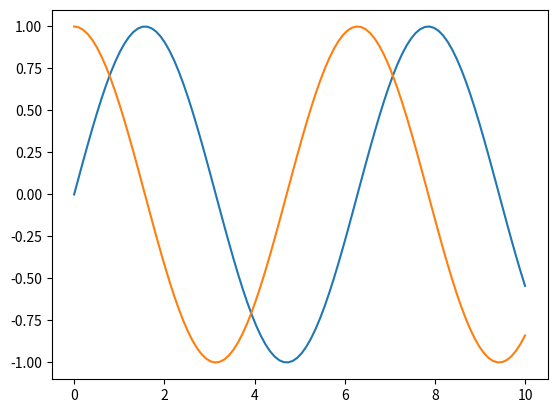

Write the Python code that produced this figure.
import matplotlib.pyplot as plt
import numpy as np
import random


def main():
    x = np.linspace(0, 10, 100)
    plt.plot(x, np.sin(x))
    plt.plot(x, np.cos(x))
    plt.show()


if __name__ == "__main__":
    main()
